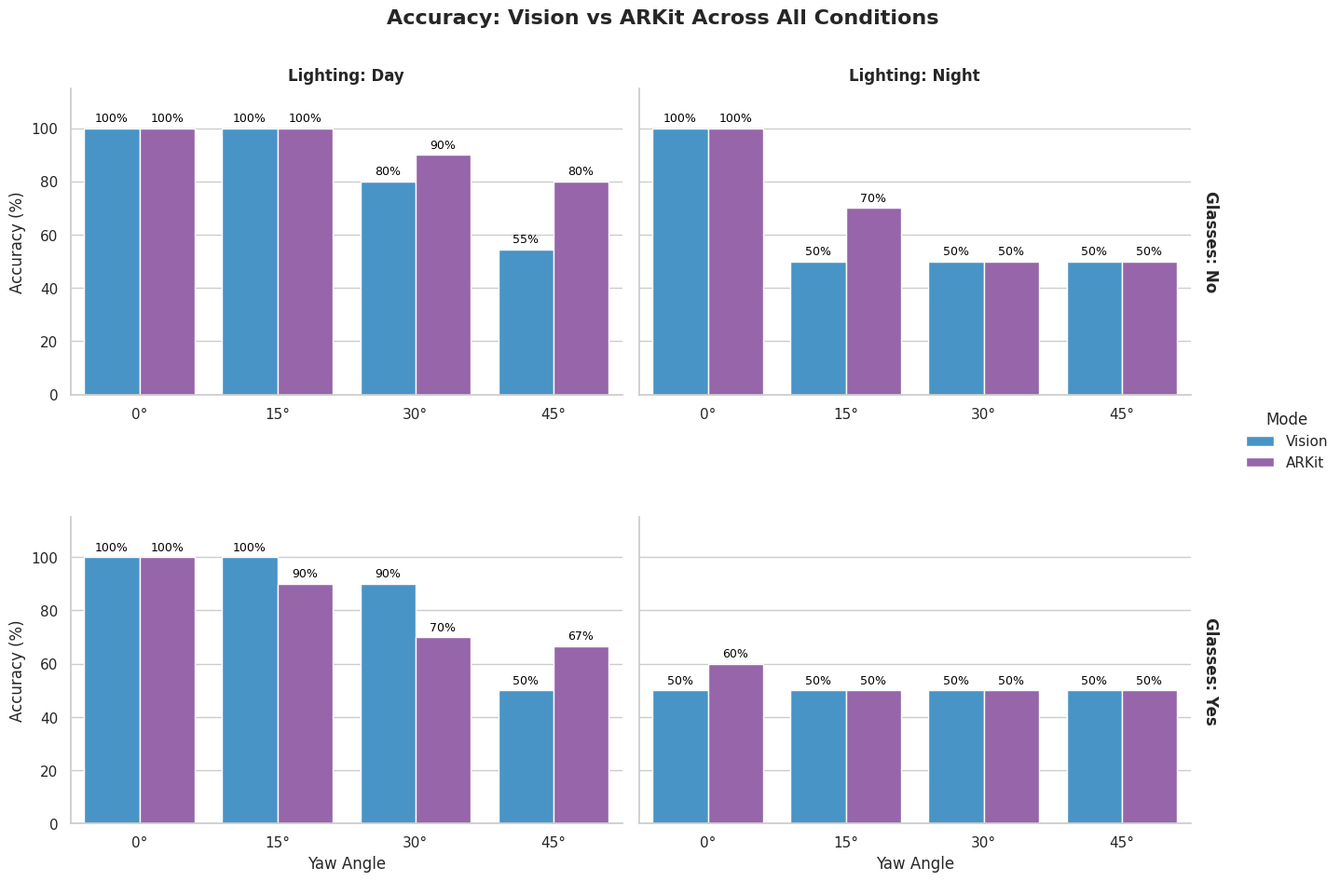
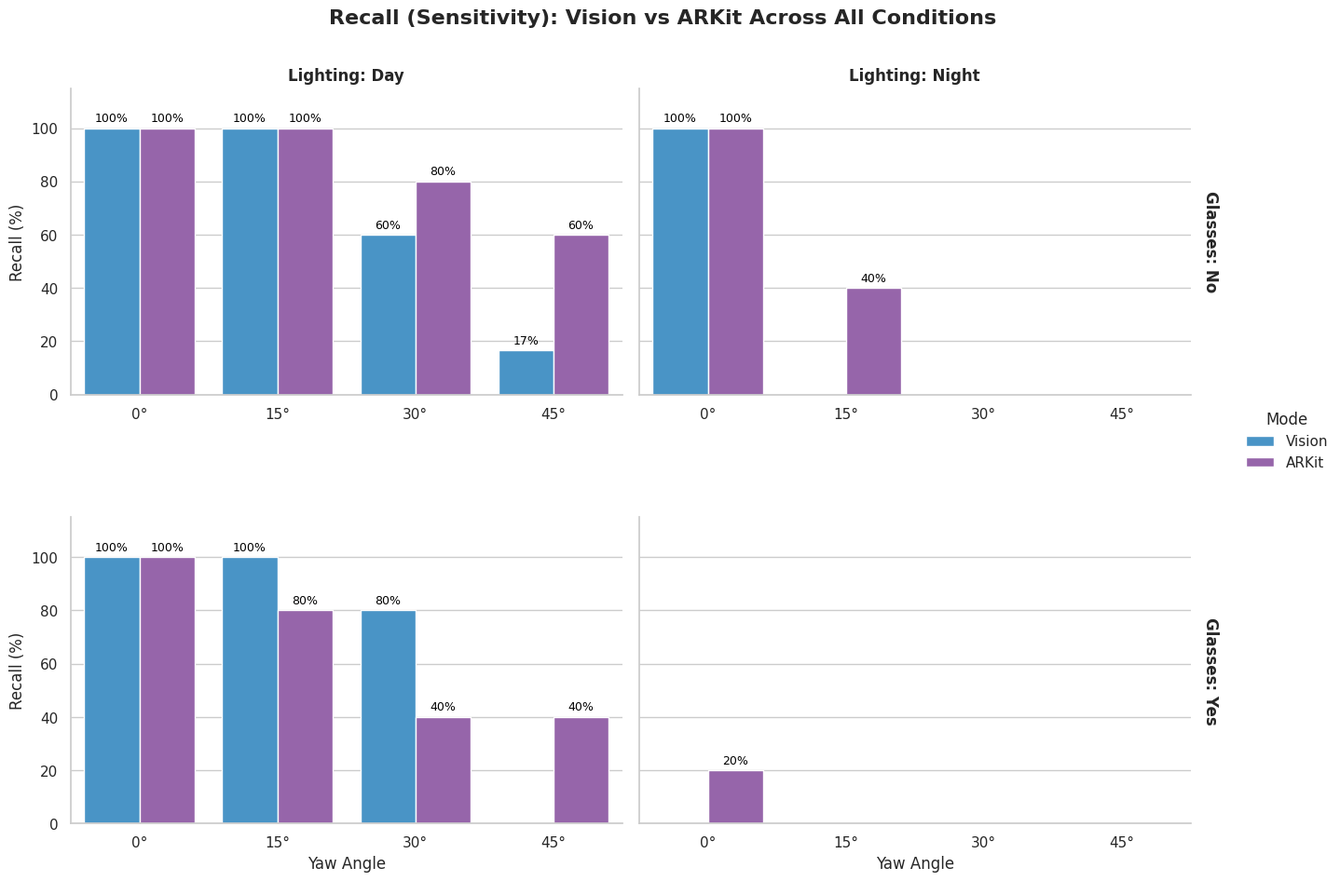

Here is the Python script that generated these plots, in order:
import pandas as pd
import matplotlib.pyplot as plt
import seaborn as sns
import numpy as np

# ==========================================
# 1. Test results matrix
# ==========================================
# TP = correctly identified closed eyes
# TN = correctly identified open eyes
# FP = open eyes incorrectly classified as closed
# FN = closed eyes incorrectly classified as open

test_results = [
    # -------------------------------------------------------------------------------------
    # Day - Without Glasses
    # -------------------------------------------------------------------------------------
    {"Mode": "Vision", "Lighting": "Day", "Glasses": "No", "Yaw_Angle": 0,  "TP": 5, "TN": 5, "FP": 0, "FN": 0},
    {"Mode": "Vision", "Lighting": "Day", "Glasses": "No", "Yaw_Angle": 15, "TP": 5, "TN": 5, "FP": 0, "FN": 0},
    {"Mode": "Vision", "Lighting": "Day", "Glasses": "No", "Yaw_Angle": 30, "TP": 3, "TN": 5, "FP": 0, "FN": 2},
    {"Mode": "Vision", "Lighting": "Day", "Glasses": "No", "Yaw_Angle": 45, "TP": 1, "TN": 5, "FP": 0, "FN": 5},
    
    {"Mode": "ARKit",  "Lighting": "Day", "Glasses": "No", "Yaw_Angle": 0,  "TP": 5, "TN": 5, "FP": 0, "FN": 0},
    {"Mode": "ARKit",  "Lighting": "Day", "Glasses": "No", "Yaw_Angle": 15, "TP": 5, "TN": 5, "FP": 0, "FN": 0},
    {"Mode": "ARKit",  "Lighting": "Day", "Glasses": "No", "Yaw_Angle": 30, "TP": 4, "TN": 5, "FP": 0, "FN": 1},
    {"Mode": "ARKit",  "Lighting": "Day", "Glasses": "No", "Yaw_Angle": 45, "TP": 3, "TN": 5, "FP": 0, "FN": 2},

    # -------------------------------------------------------------------------------------
    # Day - With Glasses
    # -------------------------------------------------------------------------------------
    {"Mode": "Vision", "Lighting": "Day", "Glasses": "Yes", "Yaw_Angle": 0,  "TP": 5, "TN": 5, "FP": 0, "FN": 0},
    {"Mode": "Vision", "Lighting": "Day", "Glasses": "Yes", "Yaw_Angle": 15, "TP": 5, "TN": 5, "FP": 0, "FN": 0},
    {"Mode": "Vision", "Lighting": "Day", "Glasses": "Yes", "Yaw_Angle": 30, "TP": 4, "TN": 5, "FP": 0, "FN": 1},
    {"Mode": "Vision", "Lighting": "Day", "Glasses": "Yes", "Yaw_Angle": 45, "TP": 0, "TN": 5, "FP": 0, "FN": 5},
    
    {"Mode": "ARKit",  "Lighting": "Day", "Glasses": "Yes", "Yaw_Angle": 0,  "TP": 5, "TN": 5, "FP": 0, "FN": 0},
    {"Mode": "ARKit",  "Lighting": "Day", "Glasses": "Yes", "Yaw_Angle": 15, "TP": 4, "TN": 5, "FP": 0, "FN": 1},
    {"Mode": "ARKit",  "Lighting": "Day", "Glasses": "Yes", "Yaw_Angle": 30, "TP": 2, "TN": 5, "FP": 0, "FN": 3},
    {"Mode": "ARKit",  "Lighting": "Day", "Glasses": "Yes", "Yaw_Angle": 45, "TP": 2, "TN": 4, "FP": 0, "FN": 3},

    # -------------------------------------------------------------------------------------
    # Night - Without Glasses
    # -------------------------------------------------------------------------------------
    {"Mode": "Vision", "Lighting": "Night", "Glasses": "No", "Yaw_Angle": 0,  "TP": 5, "TN": 5, "FP": 0, "FN": 0},
    {"Mode": "Vision", "Lighting": "Night", "Glasses": "No", "Yaw_Angle": 15, "TP": 0, "TN": 5, "FP": 0, "FN": 5},
    {"Mode": "Vision", "Lighting": "Night", "Glasses": "No", "Yaw_Angle": 30, "TP": 0, "TN": 5, "FP": 0, "FN": 5},
    {"Mode": "Vision", "Lighting": "Night", "Glasses": "No", "Yaw_Angle": 45, "TP": 0, "TN": 5, "FP": 0, "FN": 5},
    
    {"Mode": "ARKit",  "Lighting": "Night", "Glasses": "No", "Yaw_Angle": 0,  "TP": 5, "TN": 5, "FP": 0, "FN": 0},
    {"Mode": "ARKit",  "Lighting": "Night", "Glasses": "No", "Yaw_Angle": 15, "TP": 2, "TN": 5, "FP": 0, "FN": 3},
    {"Mode": "ARKit",  "Lighting": "Night", "Glasses": "No", "Yaw_Angle": 30, "TP": 0, "TN": 5, "FP": 0, "FN": 5},
    {"Mode": "ARKit",  "Lighting": "Night", "Glasses": "No", "Yaw_Angle": 45, "TP": 0, "TN": 5, "FP": 0, "FN": 5},

    # -------------------------------------------------------------------------------------
    # Night - With Glasses
    # -------------------------------------------------------------------------------------
    {"Mode": "Vision", "Lighting": "Night", "Glasses": "Yes", "Yaw_Angle": 0,  "TP": 0, "TN": 5, "FP": 0, "FN": 5},
    {"Mode": "Vision", "Lighting": "Night", "Glasses": "Yes", "Yaw_Angle": 15, "TP": 0, "TN": 5, "FP": 0, "FN": 5},
    {"Mode": "Vision", "Lighting": "Night", "Glasses": "Yes", "Yaw_Angle": 30, "TP": 0, "TN": 5, "FP": 0, "FN": 5},
    {"Mode": "Vision", "Lighting": "Night", "Glasses": "Yes", "Yaw_Angle": 45, "TP": 0, "TN": 5, "FP": 0, "FN": 5},
    
    {"Mode": "ARKit",  "Lighting": "Night", "Glasses": "Yes", "Yaw_Angle": 0,  "TP": 1, "TN": 5, "FP": 0, "FN": 4},
    {"Mode": "ARKit",  "Lighting": "Night", "Glasses": "Yes", "Yaw_Angle": 15, "TP": 0, "TN": 5, "FP": 0, "FN": 5},
    {"Mode": "ARKit",  "Lighting": "Night", "Glasses": "Yes", "Yaw_Angle": 30, "TP": 0, "TN": 5, "FP": 0, "FN": 5},
    {"Mode": "ARKit",  "Lighting": "Night", "Glasses": "Yes", "Yaw_Angle": 45, "TP": 0, "TN": 5, "FP": 0, "FN": 5},
]

# ==========================================
# 2. Calc Accuracy And Recall
# ==========================================
df = pd.DataFrame(test_results)

df['Yaw_Angle'] = df['Yaw_Angle'].astype(str) + '°'
df['Accuracy'] = np.where((df['TP'] + df['TN'] + df['FP'] + df['FN']) > 0,
                          ((df['TP'] + df['TN']) / (df['TP'] + df['TN'] + df['FP'] + df['FN'])) * 100, 0)
df['Recall'] = np.where((df['TP'] + df['FN']) > 0,
                        (df['TP'] / (df['TP'] + df['FN'])) * 100, 0)

# ==========================================
# 3. Grid Plots
# ==========================================
sns.set_theme(style="whitegrid")
angle_order = ['0°', '15°', '30°', '45°']

def format_axes_and_labels(plot_obj, y_label):
    for ax in plot_obj.axes.flat:
        ax.tick_params(labelbottom=True)
        ax.set_xlabel("Yaw Angle")
        ax.set_ylabel(y_label)
        
        for p in ax.patches:
            height = p.get_height()
            if pd.notnull(height) and height > 0:
                ax.annotate(f"{height:.0f}%",
                            (p.get_x() + p.get_width() / 2., height),
                            ha='center', va='bottom', fontsize=9, color='black', xytext=(0, 3), textcoords='offset points')

g_acc = sns.catplot(
    data=df, x='Yaw_Angle', y='Accuracy', hue='Mode',
    col='Lighting', row='Glasses', kind='bar',
    palette=['#3498db', '#9b59b6'], height=4.5, aspect=1.5,
    margin_titles=True, order=angle_order
)
g_acc.set_titles(col_template="Lighting: {col_name}", row_template="Glasses: {row_name}", size=12, fontweight='bold')
g_acc.set(ylim=(0, 115))
g_acc.fig.suptitle('Accuracy: Vision vs ARKit Across All Conditions', y=1.05, fontsize=16, fontweight='bold')

format_axes_and_labels(g_acc, "Accuracy (%)")

plt.subplots_adjust(hspace=0.4)
plt.savefig('Accuracy_Grid_Degrees.png', dpi=300, bbox_inches='tight')

g_rec = sns.catplot(
    data=df, x='Yaw_Angle', y='Recall', hue='Mode',
    col='Lighting', row='Glasses', kind='bar',
    palette=['#3498db', '#9b59b6'], height=4.5, aspect=1.5,
    margin_titles=True, order=angle_order
)
g_rec.set_titles(col_template="Lighting: {col_name}", row_template="Glasses: {row_name}", size=12, fontweight='bold')
g_rec.set(ylim=(0, 115))
g_rec.fig.suptitle('Recall (Sensitivity): Vision vs ARKit Across All Conditions', y=1.05, fontsize=16, fontweight='bold')

format_axes_and_labels(g_rec, "Recall (%)")

plt.subplots_adjust(hspace=0.4)
plt.savefig('Recall_Grid_Degrees.png', dpi=300, bbox_inches='tight')
print("Graphs successfully generated with degrees on the X-axis!")
